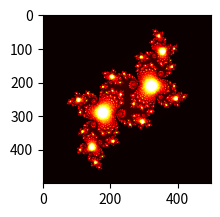

Here is the Python script that generated this plot:
# -*- coding: utf-8 -*-
"""
Created on Sun Aug 20 19:02:49 2017

@author: Juanig
"""

import numpy as np
import matplotlib.pyplot as plt
import matplotlib.cm as cm
import cmath


"""
class complexNum:
    realPart, imaginaryPart = 0, 0
    def __init__(self,re,im):
        self.realPart = re
        self.imaginaryPart = im

    def magnitude(self):
        return np.sqrt(self.realPart**2 + self.imaginaryPart**2)

    def square(self):
        a = complexNum(0,0)

"""




width, height = 500,500

c = complex(-0.1,0.65)
abs_max = 10
it_max = 1000

xmin, xmax = -1.5, 1.5
ymin, ymax = -1.5, 1.5

xw = xmax-xmin
yh = ymax-ymin

julia = np.zeros((width, height))

for i in range(width):
    for j in range(height):
        it = 0
        z = complex(i/width * xw + xmin, j/height * yh + ymin )
        while abs(z) <= abs_max and it <= it_max :
            z = z**2+c
            it+=1
        julia[i,j] = it/it_max



figure = plt.figure(0)
subplot1 = figure.add_subplot(211)
subplot1.imshow(julia, cmap = cm.hot)
plt.show()




"""
#this how u do it in spyder

plt.figure(0)
plt.imshow(julia, cmap = cm.hot)

"""
